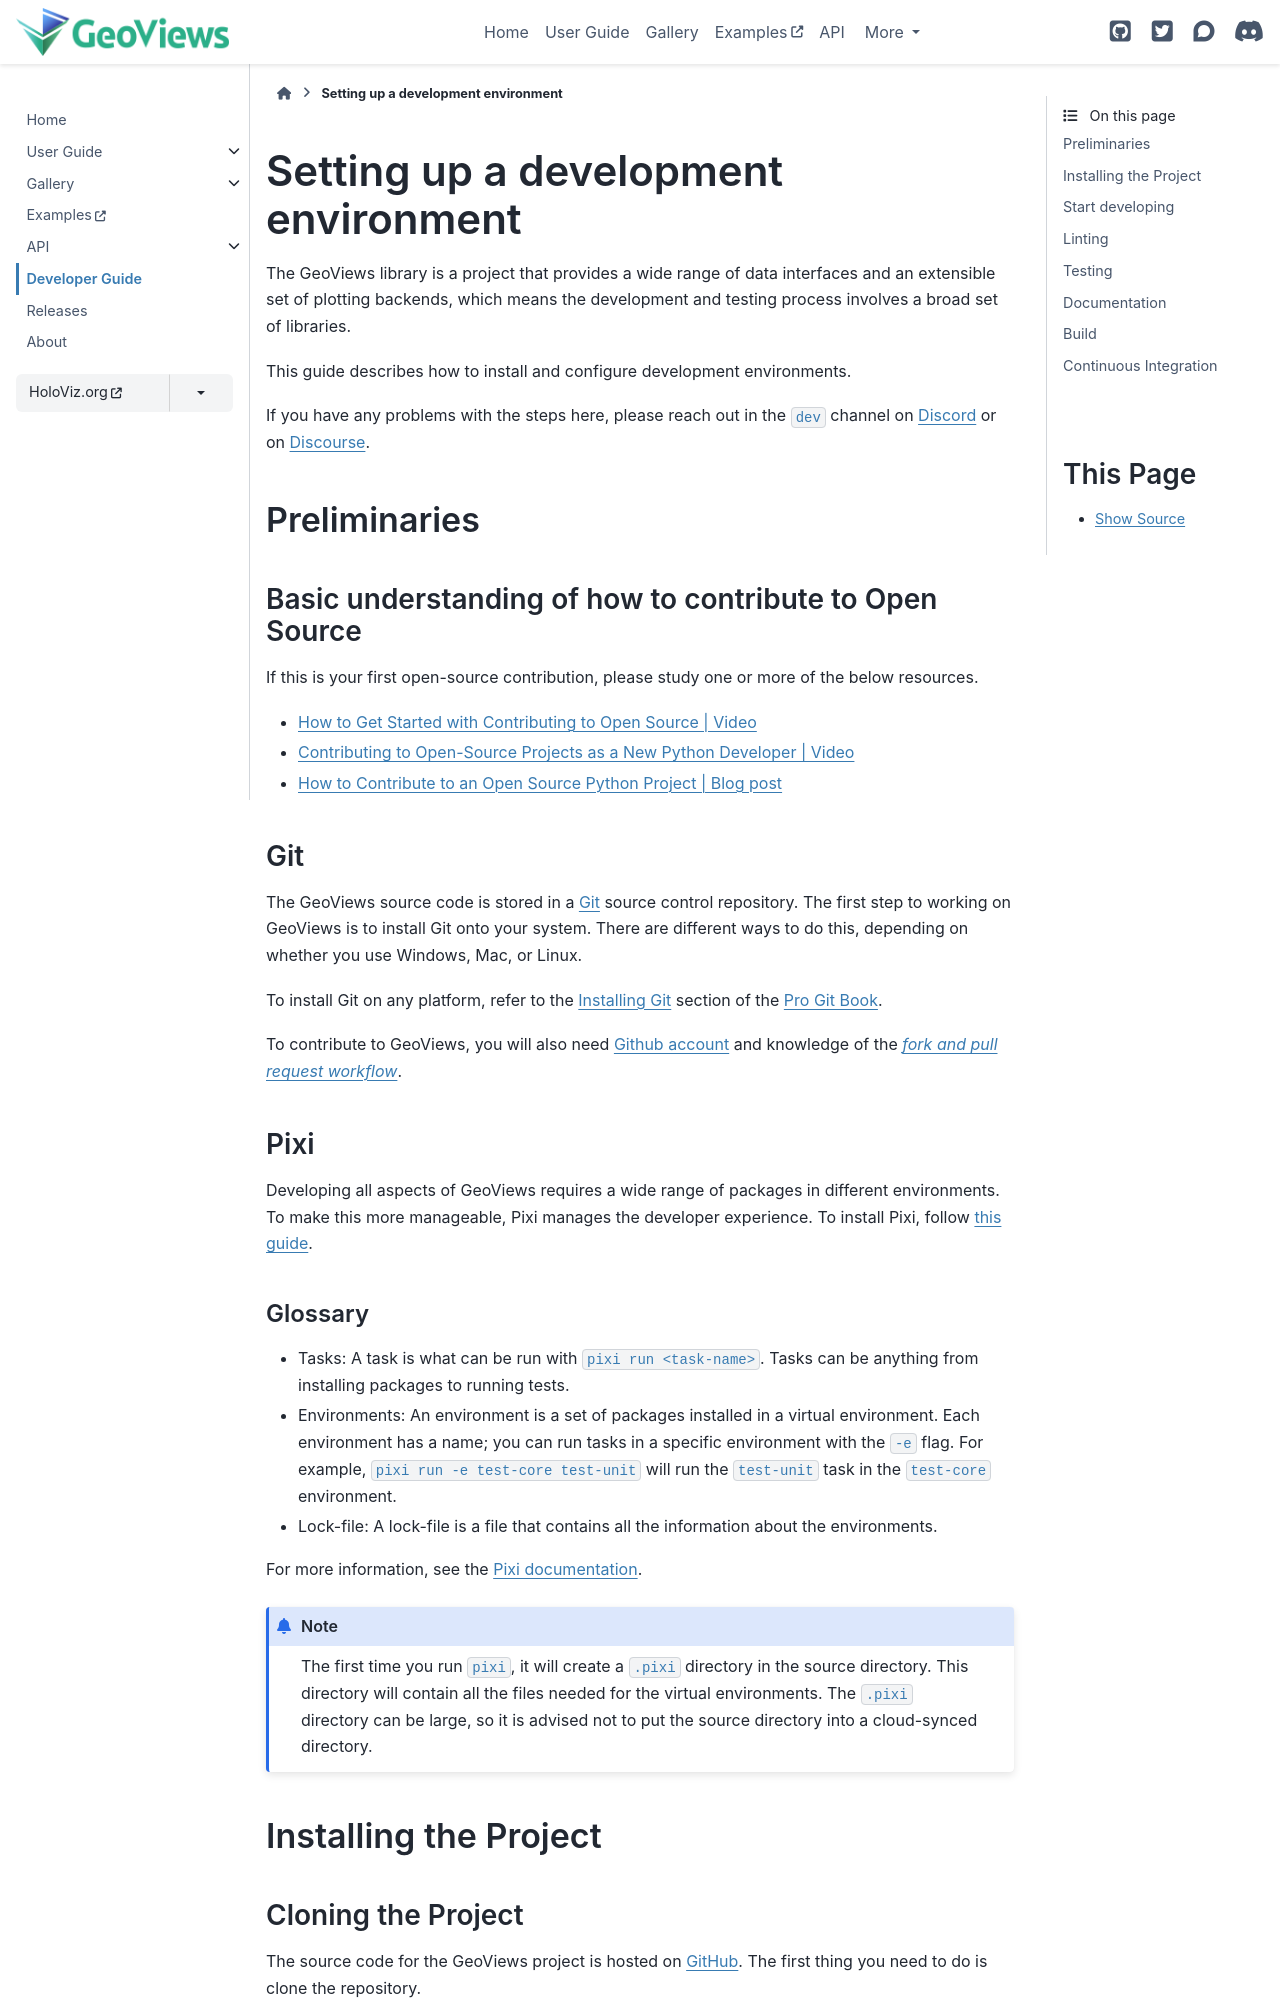

repository: holoviz/geoviews · page: developer_guide/index.html · generator: sphinx

# Setting up a development environment

The GeoViews library is a project that provides a wide range of data interfaces and an extensible set of plotting backends, which means the development and testing process involves a broad set of libraries.

This guide describes how to install and configure development environments.

If you have any problems with the steps here, please reach out in the `dev` channel on [Discord](https://discord.gg/rb6gPXbdAr) or on [Discourse](https://discourse.holoviz.org/).

## Preliminaries

### Basic understanding of how to contribute to Open Source

If this is your first open-source contribution, please study one
or more of the below resources.

- [How to Get Started with Contributing to Open Source | Video](https://youtu.be/RGd5cOXpCQw)
- [Contributing to Open-Source Projects as a New Python Developer | Video](https://youtu.be/jTTf4oLkvaM)
- [How to Contribute to an Open Source Python Project | Blog post](https://www.educative.io/blog/contribue-open-source-python-project)

### Git

The GeoViews source code is stored in a [Git](https://git-scm.com) source control repository. The first step to working on GeoViews is to install Git onto your system. There are different ways to do this, depending on whether you use Windows, Mac, or Linux.

To install Git on any platform, refer to the [Installing Git](https://git-scm.com/book/en/v2/Getting-Started-Installing-Git) section of the [Pro Git Book](https://git-scm.com/book/en/v2).

To contribute to GeoViews, you will also need [Github account](https://github.com/join) and knowledge of the [_fork and pull request workflow_](https://docs.github.com/en/get-started/quickstart/contributing-to-projects).

### Pixi

Developing all aspects of GeoViews requires a wide range of packages in different environments. To make this more manageable, Pixi manages the developer experience. To install Pixi, follow [this guide](https://pixi.sh/latest/#installation).
